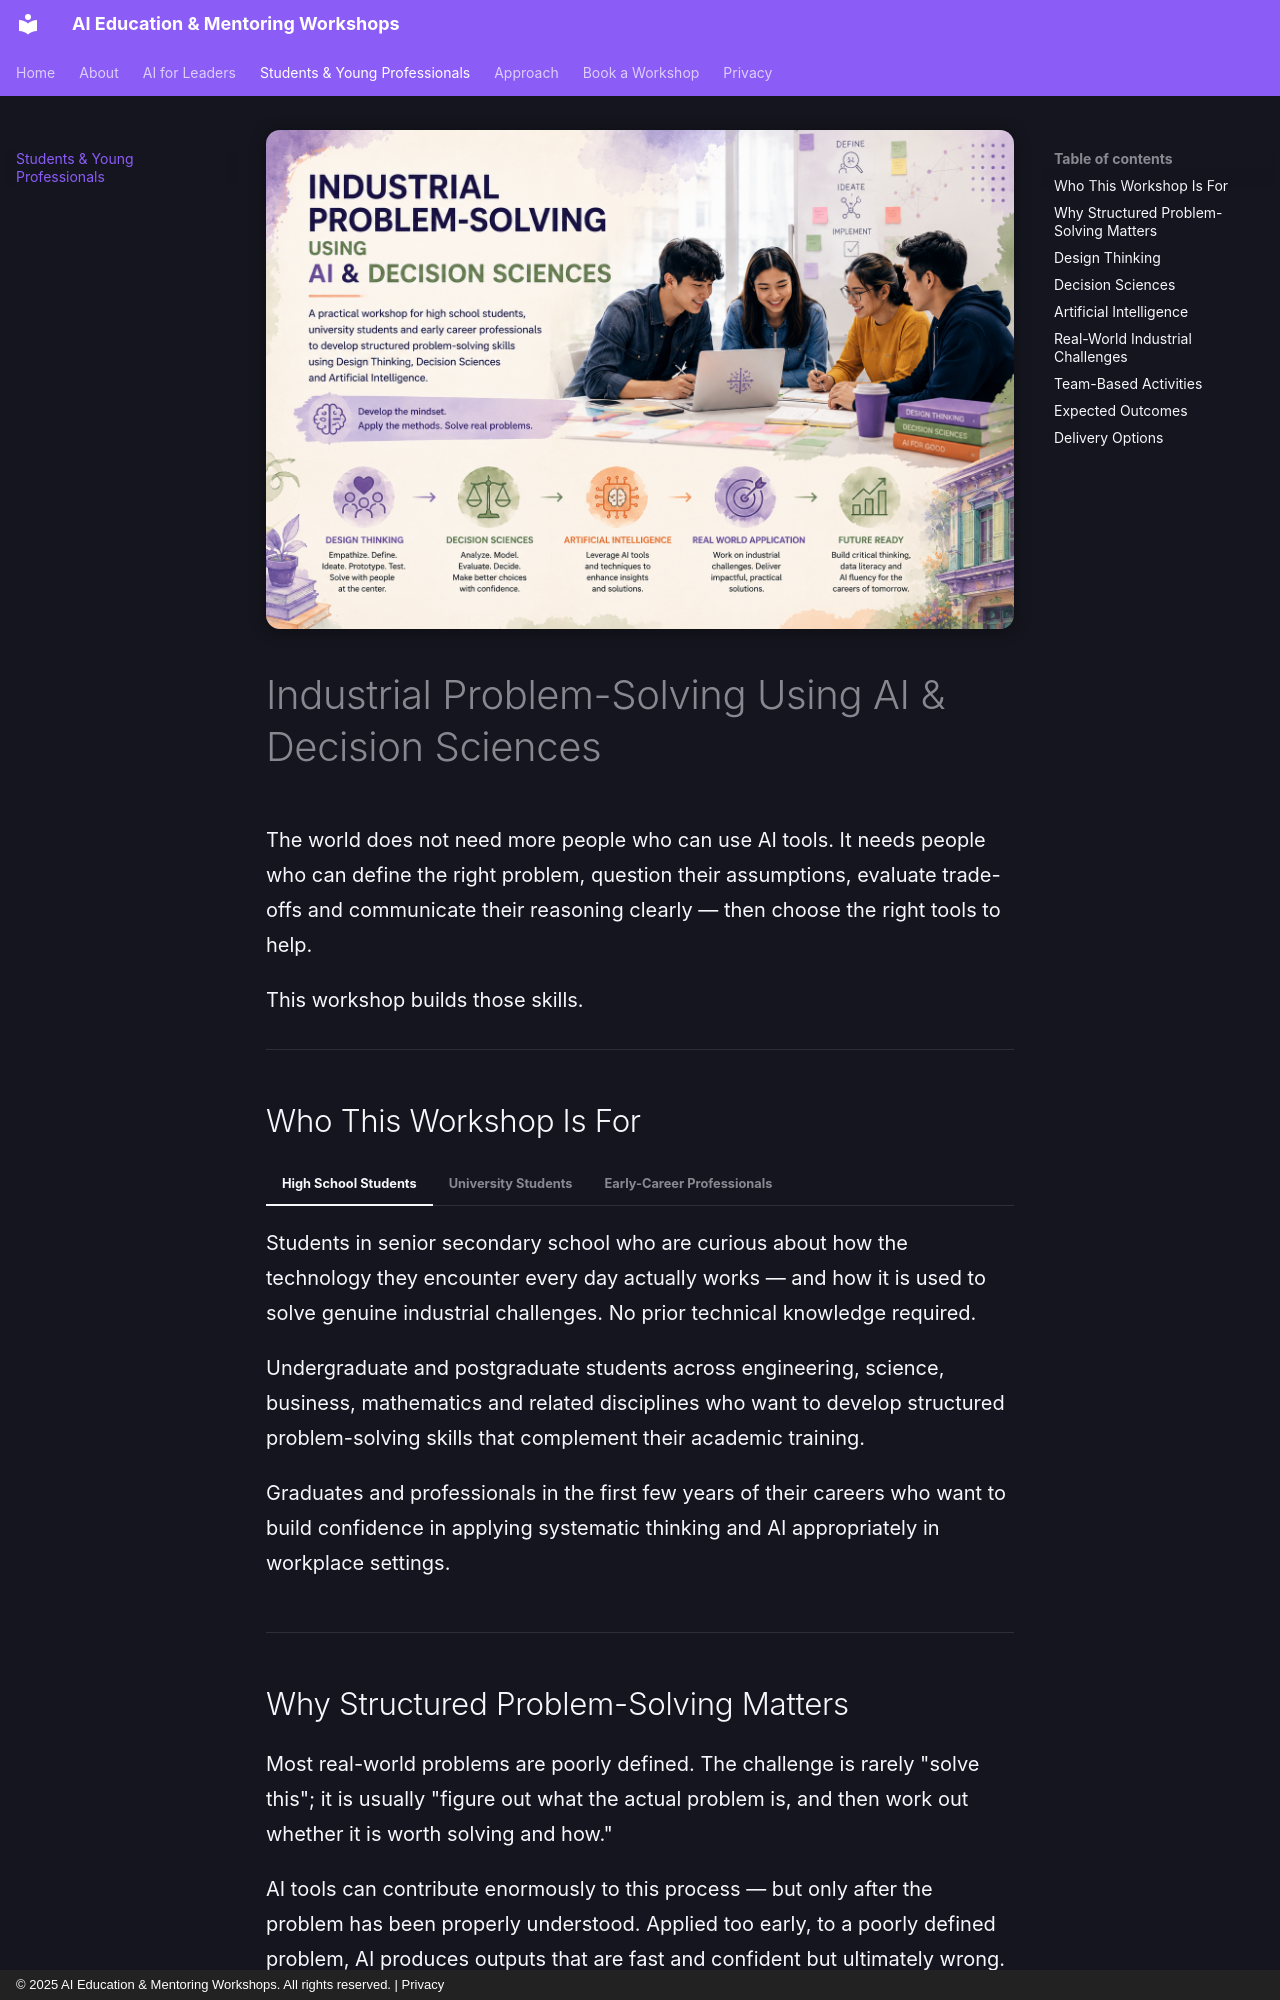

repository: codess-aus/sample · page: industrial-problem-solving/index.html · generator: mkdocs · copyright: © 2025 AI Education & Mentoring Workshops. All rights reserved. | Privacy

---
title: Industrial Problem-Solving Using AI & Decision Sciences
description: >-
  A practical workshop for high school students, university students and
  early-career professionals — using Design Thinking, Decision Sciences
  and AI to solve real-world industrial challenges.
---

<div class="chapter-hero">
  <img
    src="../assets/images/sample6.png"
    alt="Students collaborating on a structured problem-solving challenge"
    loading="eager"
    class="chapter-hero__img"
  >
</div>

# Industrial Problem-Solving Using AI &amp; Decision Sciences

The world does not need more people who can use AI tools. It needs people who can
define the right problem, question their assumptions, evaluate trade-offs and
communicate their reasoning clearly — then choose the right tools to help.

This workshop builds those skills.

---

## Who This Workshop Is For

=== "High School Students"

    Students in senior secondary school who are curious about how the technology
    they encounter every day actually works — and how it is used to solve genuine
    industrial challenges. No prior technical knowledge required.

=== "University Students"

    Undergraduate and postgraduate students across engineering, science, business,
    mathematics and related disciplines who want to develop structured
    problem-solving skills that complement their academic training.

=== "Early-Career Professionals"

    Graduates and professionals in the first few years of their careers who want
    to build confidence in applying systematic thinking and AI appropriately
    in workplace settings.

---
